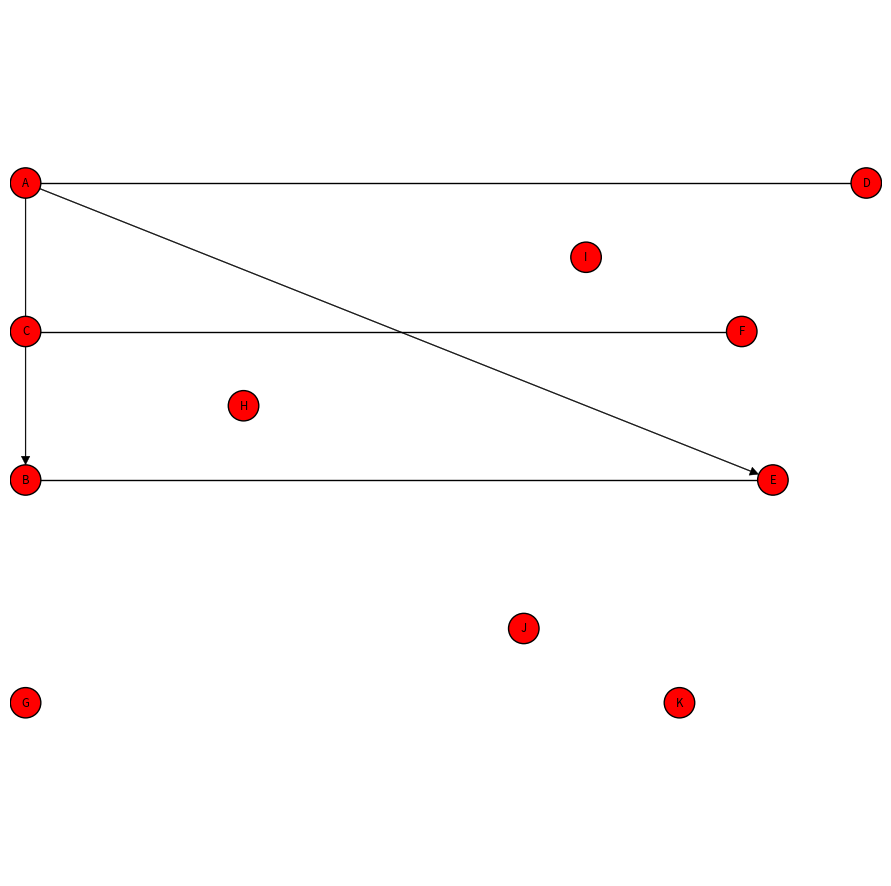

The script that saved this image:
import numpy as np
import matplotlib.pyplot as plt

px = 1/96
res=10

# Defining our graph theory objects
class Graph():
    def __init__(self, name):
        self.name = name
        self.V = []
        self.E = []
        self.adjacency_list = {}
        
    def add_vertices(self, vertexinfo,nrows,ncols,X,Y) -> None:
        
        # Create each vertex and add it to the graph
        for vertex, x, y in vertexinfo:
            
            # Instantiate the vertex
            v = Vertex(vertex, *get_coords(x,y,nrows,ncols,X,Y))
            
            # Add it to the graph
            self.V.append(v)
        
# Defining a vertex
class Vertex():
    def __init__(self,name, x, y):
        self.name = name
        self.x = x
        self.y = y        
        self.edges = []


    
                 
# Compress the string so that any leading whitespaces, either vertically
# or horizontally, are removed
# E.g 
#
#   " 
#      A   B              "A   B  
#                  --->    
#      C   D               C   D"
#             "
# Which tries to maximise the space taken up on the graph by the vertices
# It also adds standardised whitespace
def compress_string(s : str) -> str:
    
    # First split up into array format so easier to identify the redundant spaces
    s_arr = s.split("\n")
    
    # max horizontal length, so we know how far to check for horizontally
    maxlen = max([len(x) for x in s_arr])
    
    # Adding standardised whitespaces everywhere
    for row in range(len(s_arr)):
        
        # Find how many whitespaces we need to add
        diff = maxlen - len(s_arr[row])
        
        # Add this many whitespaces
        s_arr[row] += " " * diff
            
    # Checking from the top of the string downwards for empty whitespaces
    for i in range(len(s_arr)):    
        # The first time we see a horizontal line which isn't trivially full of whitespaces we stop
        # (or we risk damaging the intended structure of the graph)
        if s_arr[i].replace(" ","") != "":
            break
    
    # Same idea here but starting from the bottom of the graph going upwards
    for j in range(len(s_arr)-1, -1, -1):  
        # Same idea
        if s_arr[j].replace(" ","") != "":
            break   
    
    # Now we compress the array vertically be only accepting the indices from i to j
    # As we know any lines outside of this range are just whitespace
    s_arr = s_arr[i:j+1]  
    
    # Now we do the same but horizontally, using the indices a and b
    for a in range(maxlen):
        # This creates the string equivalent to A[:, a] if this were a numpy array 
        # So it selects the ath column in the graph
        newstr = "".join( [x[a] for x in s_arr if len(x) > a ] )
        
        # Again check if it's empty
        if newstr.replace(" ", "") != "":
            break
    
    # Same horizontal column selection but from right to left
    for b in range(maxlen-1, -1, -1):
        newstr = "".join( [x[b] for x in s_arr if len(x) > b] )
        
        # Same idea
        if newstr.replace(" ", "") != "":
            break
    
    # We make a new array form so we can inspect each column and avoid index out of bounds errors
    new_s_arr = []
    
    for row in s_arr:
        # Take the minimum of the indices to avoid an index out of bounds error
        left = min(len(row)-1, a)
        right = min(len(row)-1, b)
        
        # Then add the string from these indices
        new_s_arr.append( row[left:right+1] )  
            
    # Finally return the compressed string, adding the newlines back again
    return "\n".join( new_s_arr ) 
        

# Get all the metainformation about a string to convert it into a graph.
def string_metainfo(s : str) -> tuple:
    s_arr = s.split("\n")
    
    # The number of columns is just the longest horizontal substring
    ncols = max([len(x) for x in s_arr])

    # Number of rows is just the length of the array (hence number of newlines)
    nrows = len(s_arr)

    # Store vertices and their coordinates in this set
    vertexinfo = set([])
    
    # Identifying all the vertices and their coordinates
    for i in range(nrows):
        current_row = s_arr[i]
        
        # Identifying each vertex by discovering its coordinates [i,j]
        for j in range(len(current_row)):
            if current_row[j] != " ": # Anything not a whitespace is a vertex
                vertexinfo.add((s_arr[i][j], j+1, nrows-i))

    return ( vertexinfo, nrows, ncols)


# Given a string that specifies the edges of the graph, turn it into a manageable array format
def arrify_edges(edges : str) -> tuple:
    
    # The list that will store all of our bidirectional edges
    bid_edgelist = []
    
    # The list that will store all of our directed edges
    dir_edgelist = []
    
    # Remove all whitespaces/newlines and then split based on commas so we can identify the edges
    edges = edges.replace(" ", "").replace("\n","").split(",")
    
    # Now we iterate over each edge (hence a step size of 2 as we go over each vertex) 
    # And create the edges
    for i in range(0,len(edges)-1,2):
        substr = edges[i]
        
        # Identify the vertices based on the string structure
        vertexA = substr[1]
        vertexB = edges[i+1][0]
        
        # Bidirectional edges
        if substr[0] == "{":
            
            # Add the edge
            bid_edgelist.append((vertexA,vertexB))
            
        # Single direction edges
        elif substr[0] == "(":
            
            # Add the directed edge
            dir_edgelist.append((vertexA,vertexB))
            
    # We will use the list of edges to construct the graph
    return (bid_edgelist, dir_edgelist)


# Add gridlines to the plot to understand what's going on
def gridlines(X : np.ndarray,Y : np.ndarray,x : int,y : int) -> None:
    for i in np.linspace(X.min(),X.max(), x+1):
        plt.axvline(i, Y.min(),Y.max(), color="black")
    for j in np.linspace(Y.min(),Y.max(), y+1):
        plt.axhline(j, X.min(), X.max(), color="black")

# Create the grid that the vertices will be based on
# x = number of columns, y = number of rows
# The user can choose if they want the grid to be displayeds
def create_grid(x : int,y : int, heightratio : float, display : bool =False) -> tuple:
    y2 = y * heightratio
    ratio = min(x/y2,y2/x)
    arrs = ( np.linspace( 0.5*(1-ratio),0.5*(1+ratio), res ),  np.linspace(0,1,res) )

    if y2 >= x:
        X,Y = arrs
        if display:
            plt.fill_between(X, [0], [1], color="blue")
    else:
        Y,X = arrs
        if display:
            plt.fill_betweenx(Y, [0],[1], color="blue")

    # Determine the width and height of the overall graph figure
    width = X.max()-X.min()
    height = Y.max() - Y.min()

    if display:
        gridlines(X,Y,x,y)
    
    return (width,height,X,Y)

# Given the x and y coordinates, the number of rows and columns, and the X and Y arrays 
# Determine the coordinates on the grid where a vertex should be if placed there
# (computes the centre of the grid cell)
def get_coords(x : float ,y : float, nrows : int,ncols : int, X : np.ndarray,Y : np.ndarray) -> tuple:
    
    # First determine the height and width of the overall grid
    width = X.max()-X.min()
    height = Y.max() - Y.min()

    # Perform the mapping using the variables to determine the grid cell centre of the x/y coordinates
    mapped_x = X.min() + (x-0.5)*width / ncols
    mapped_y = Y.min() + (y-0.5)*height / nrows
    
    # Return the coordinates
    return (mapped_x, mapped_y)


# Plot the vertices on the graph
def plot_vertices(vertexinfo : list[tuple], ax, nrows : int,ncols : int, X : np.ndarray,Y : np.ndarray, slight : float =0.98) -> None:
    
    # Determine width of the graph which will be used to determine the vertex size
    width = X.max() - X.min()
    
    # Radius of each circle
    circrad = slight * width/(2*ncols)
    
    # As the height of the circle = the diameter, fontsize will be proportional to the radius
    fontsize = 50*3*np.pi * circrad
    
    # Drawing each vertex
    for vertex, x, y in vertexinfo:
        
        # Create a circle for each vertex according to its coordinates
        circ = plt.Circle(get_coords(x,y,nrows,ncols,X,Y), 
                          circrad, 
                          facecolor="red",
                          edgecolor="black",
                          zorder=1 )
        
        # Add the circle
        ax.add_patch(circ)
        
        # Write the name of the vertex in the circle, centred in the circle
        plt.text(*get_coords(x,y,nrows,ncols,X,Y),
                 vertex, 
                 fontsize=fontsize, 
                 zorder=2,
                 color="black",
                 ha="center",
                 va="center")

# Function to plot the edges of our graph
def plot_edges(vertexinfo : list[tuple], bi_edges : list[tuple],di_edges : list[tuple], nrows : int, ncols : int, X : np.ndarray , Y : np.ndarray, slight : float, arrowsize : float =0.01):
    
    # Turn it into a dict for programmatically easy and efficient access
    # Also we want to get the graph coordinates whcih requires the number of rows and columns and the X-Y coords
    vertexinfo_dict = { vertex : get_coords(x,y, nrows, ncols, X, Y) for vertex, x, y in vertexinfo }
    
    # Plotting the bidirectional edges is easier
    for vertexA, vertexB in bi_edges:
        
        # Grab their x-y coordinates from the dict
        x_A, y_A = vertexinfo_dict[vertexA]
        x_B, y_B = vertexinfo_dict[vertexB]
        
        # Plot the edge
        plt.plot([x_A,x_B], [y_A,y_B], linewidth = 1, color="black", zorder=0)
        
    # Radius of each circle
    circrad = slight * (X.max() - X.min())/(2*ncols)
    
    # Now for the directional edges it's slightly harder
    for vertexA, vertexB in di_edges:
        
        # Grab their x-y coordinates from the dict, same as before
        x_A, y_A = vertexinfo_dict[vertexA]
        x_B, y_B = vertexinfo_dict[vertexB]
        
        # Get the location differences so the arrows are placed correctly
        # This is calculated mathematically (on paper) and then input into this program
        X_location_diff = ( circrad + arrowsize ) * np.cos(np.angle((y_B-y_A)*1j + (x_B-x_A)))
        Y_location_diff = ( circrad + arrowsize ) * np.sin(np.angle((y_B-y_A)*1j + (x_B-x_A)))
        
        # The dx and dys will be used to point the arrow in the correct direction - the change in the x and y coords
        dx = x_B - x_A - X_location_diff
        dy = y_B - y_A - Y_location_diff
    
        # Draw the directional arrow
        plt.arrow(x_A, y_A, dx, dy, 
                  color="black", 
                  head_length = arrowsize, 
                  head_width = arrowsize, 
                  linewidth=0.25,
                  zorder=0)
         
s = ( 
'''
   A                          D
                     I
   C                      F
          H      
   B                       E   
   
                   J
   G                    K 

''' )



edges = "{ A ,  D } , { C ,  F} , {B,E} , (A,B), (A,E) "

# Combine everything together to produce the graph
# The height ratio is the ratio between the y and x components
def create_graph(schematic : str, edges : str, heightratio : float =2.4, display : bool =False):

    # Create the plot
    fig, ax = plt.subplots(figsize=(1080*px,1080*px))
    
    # Add the slight factor to prevent the circles from clipping with the wall
    slight = 0.98
    
    # The plot will always be a square normalised on (0,1) 
    ax.set_xlim([0,1])
    ax.set_ylim([0,1])
    
    # Remove the axes
    if not display:
        plt.axis("off")

    # Create the Graph object
    G = Graph("G")

    # Compress the input to eliminate redundant whitespaces
    schematic = compress_string(schematic)
    
    # Get both types of edges from the user's string input in array format
    bi_edges, di_edges = arrify_edges(edges)
    

    # Get the vertexinfo and number of rows and columns by analysing the string
    vertexinfo,nrows,ncols = string_metainfo(schematic)

    # Create our X-Y grid
    _,_,X,Y = create_grid(ncols,nrows, heightratio)
    
    # Add the vertices to the graph
    G.add_vertices(vertexinfo, nrows, ncols, X , Y)

    # Use the information we've gathered to add the vertices to the graph representation
    plot_vertices(vertexinfo, ax, nrows,ncols,X,Y)
    

    # Plot the edges onto the graph using all our info
    plot_edges(vertexinfo, bi_edges, di_edges, nrows, ncols, X , Y, slight)

    plt.savefig("test2.png")

create_graph(s, edges)

schematic = compress_string(s)





# Function to determine the current value to multiply the plot by
#              X
#   ========================
#   |          x           |
#   |     ===========      |
#   |     |         |  y   | Y
#   |     |         |      |
#   |     ===========      |
#   |                      |
#   ========================



